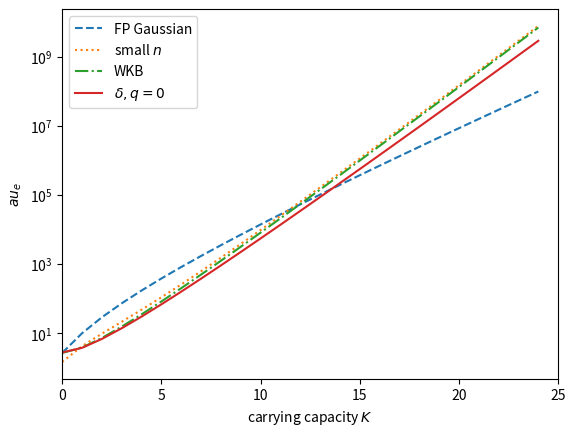

Reproduce this figure in Python.
import matplotlib.pyplot as plt
import numpy as np
import scipy.integrate as spint
from scipy.special import poch

def birthrate(n,d,q,K):
        return n*(1+d/2)-q*n*n/K
def deathrate(n,d,q,K):
        return n*d/2+(1-q)*n*n/K

def pdfFP_gaussian(x, stoch, cap, delta=1.):
    return np.exp((-(cap-x)**2)/(cap*(2+delta-2*stoch)))
def pdfFP_gaussian_normalized(x, stoch, cap, delta=1.):
    return np.exp((-(cap-x)**2)/(cap*(2+delta-2*stoch)))/np.sqrt(np.pi*cap*(2+delta-2*stoch))
def mteFP_gaussian(cap,stoch,alsocap,bigN,delta=1.):
    return 1./(deathrate(1,delta,stoch,cap)*pdfFP_gaussian_normalized(1,stoch,cap,delta))

def pdfFP_full(x, stoch, cap, delta=1.):
#    temp = np.exp(-2*cap/(1-2*stoch))*(1/cap)*((cap*(1-2*stoch)+cap*(1+delta))**(1+(2*cap*(2+delta-2*stoch))/(1-2*stoch)**2))
#    return np.exp(-2*x/(1-2*stoch))*(1/x)*((x*(1-2*stoch)+cap*(1+delta))**(1+(2*cap*(2+delta-2*stoch))/(1-2*stoch)**2))/temp
    return np.exp(-2*x/(1-2*stoch)+2*cap/(1-2*stoch))*(cap/x)*(((x*(1-2*stoch)+cap*(1+delta))/((cap*(1-2*stoch)+cap*(1+delta))))**(1+(2*cap*(2+delta-2*stoch))/(1-2*stoch)**2))
def normalization_constant(stoch, cap, delta=1.):
    return spint.quad(lambda x: pdfFP_full(x,stoch,cap,delta), 0, 2.*cap)[0]
def pdfFP_full_normalized(x, stoch, cap, delta=1.):
    return pdfFP_full(x, stoch, cap, delta)/normalization_constant(stoch,cap,delta)

def grand(y, x, stoch, cap, delta):
    return (2*x - 2*x*x/cap - (1+delta) - 2*(1-2*stoch)*x/cap)/(x*(1+delta)+(1-2*stoch)*x*x/cap)
def pdfFP_full_numericarray_unnormalized(stoch, cap, delta):
    return spint.odeint(grand,[0.00001],range(1,2*cap+1),args=(stoch,cap,delta))
def pdfFP_full_numericarray(stoch, cap, delta=1.):
    return pdfFP_full_numericarray_unnormalized(stoch, cap, delta)/max(pdfFP_full_numericarray_unnormalized(stoch, cap, delta))

def pdf_smalln(x, stoch, cap, delta=1.):
    lam = 2./(2.+delta) # < 1.
#    lam = delta/(2.+delta) # < 1. #I think this is the wrong one
#    eff = lam**(x) #this is not the theory, but gives the right direction
    eff = lam**(-x)
    return eff/x
def pdf_smalln_recursive_unnormalized(x, stoch, cap, delta=1.):
    P0 = 1.E-15 #an arbitrary P0 that can probably be tweaked to match boundaries
    if x==1:
        return P0
    else:
#        return x*(1.+delta/2.-x*stoch/cap)/(x+1)/(delta/2+(1-stoch)*(x+1)/cap)*pdf_smalln_recursive_unnormalized(x-1, stoch, cap, delta)
        return (birthrate(x-1,delta,stoch,cap))*pdf_smalln_recursive_unnormalized(x-1, stoch, cap, delta)/deathrate(x,delta,stoch,cap)
#        return (birthrate(x-1,delta,stoch,cap)+deathrate(x-1,delta,stoch,cap))*pdf_smalln_recursive_unnormalized(x-1, stoch, cap, delta)/deathrate(x,delta,stoch,cap)
def pdf_smalln_recursive_normalizer(stoch, cap, delta=1.):
    '''
    if(type(cap)==float or type(cap)==int):
        normalizer = 0.
        for ex in range(1,int(cap*(1+delta)/stoch)):
            normalizer+=pdf_smalln_recursive_unnormalized(ex, stoch, cap, delta)
#    elif(type(cap)==list or type(cap)==np.ndarray):
    elif(len(cap)>1):
        normalizer = [0. for j in cap];
        for k,pacity in enumerate(cap):
            for ex in range(1,int(pacity*(1+delta)/stoch)):
                normalizer[k]+=pdf_smalln_recursive_unnormalized(ex, stoch, pacity, delta)
    else:
        print("I can't let you do that, Dave")
    return normalizer
    '''
    normalizer = 0.
    for ex in range(1,int(cap*(1+delta)/stoch)):
        normalizer+=pdf_smalln_recursive_unnormalized(ex, stoch, cap, delta)
    return normalizer
def pdf_smalln_recursive(x, stoch, cap, delta=1.):
    return pdf_smalln_recursive_unnormalized(x, stoch, cap, delta)/pdf_smalln_recursive_normalizer(stoch,cap,delta)
def pdf_smalln_recursive_list(x, stoch, cap, delta=1.):
    temp=[0. for i in x];
    for j,n in enumerate(x):
        temp[j]=pdf_smalln_recursive_unnormalized(n, stoch, cap, delta)/pdf_smalln_recursive_normalizer(stoch,cap,delta)
    return temp
def mte_smalln_recursive(stoch,cap,delta=1.):
        return pdf_smalln_recursive_normalizer(stoch,cap,delta)/deathrate(1,delta,stoch,cap)
def mte_smalln_recursive_list(stoch,cap,delta=1.):
        temp=[0. for i in cap];
        for j,pacity in enumerate(cap):
            temp[j]=1./(deathrate(1,delta,stoch,pacity)*pdf_smalln_recursive(1,stoch,pacity,delta))
#            temp[j]=pdf_smalln_recursive_normalizer(stoch,pacity,delta)/deathrate(1,delta,stoch,pacity)
        return temp

def pdf_smalln_better_unnormalized(x, stoch, cap, delta=1.):#this creates problems as it divides ~0 by ~0 or something like that
    P1 = 1.;
    return P1*(1-stoch)/(1-2*stoch)/x*poch(1+cap*(1+delta)/(1-2*stoch),x-1)/poch(1+(1-stoch+cap*delta/2.)/(1-stoch),x-1)*((1-2*stoch)/(1-stoch))**x
def pdf_smalln_better_P1(stoch, cap, delta=1.):
    normalizer = 0.
    for ex in range(1,int(cap*(1+delta)/stoch)):
        normalizer+=pdf_smalln_better_unnormalized(ex, stoch, cap, delta)
    return 1./normalizer
def pdf_smalln_better(x, stoch, cap, delta=1.):
    return pdf_smalln_better_unnormalized(x, stoch, cap, delta)*pdf_smalln_better_P1(stoch,cap,delta)
def pdf_smalln_better_recursive_unnormalized(x, stoch, cap, delta=1.):
    P0 = 1.E-15 #an arbitrary P0 that can probably be tweaked to match boundaries
    if x==1:
        return P0
    else:
        return (birthrate(x-1,delta,stoch,cap)+deathrate(x-1,delta,stoch,cap))/deathrate(x,delta,stoch,cap)*pdf_smalln_better_recursive_unnormalized(x-1, stoch, cap, delta)
def pdf_smalln_better_recursive_normalizer(stoch, cap, delta=1.):
    normalizer = 0.
    for ex in range(1,int(cap*(1+delta)/stoch)):
        normalizer+=pdf_smalln_better_recursive_unnormalized(ex, stoch, cap, delta)
    return normalizer
def pdf_smalln_better_recursive(x, stoch, cap, delta=1.):
    return pdf_smalln_better_recursive_unnormalized(x, stoch, cap, delta)/pdf_smalln_better_recursive_normalizer(stoch,cap,delta)
def mte_smalln_better(stoch,cap,delta=1.):
    return 1./(deathrate(1,delta,stoch,cap)*pdf_smalln_better_P1(stoch,cap,delta))
def mte_smalln_better_recursive(stoch,cap,delta=1.):
    return 1./(deathrate(1,delta,stoch,cap)*pdf_smalln_better_recursive_normalizer(stoch,cap,delta))
#    return 1./(deathrate(1,delta,stoch,cap)*pdf_smalln_better_recursive(1,stoch,cap,delta))
def mte_smalln_better_recursive_list(stoch,cap,delta=1.):
    temp = [1. for i in cap];
    for j,pacity in enumerate(cap):
        temp[j] = 1./(deathrate(1,delta,stoch,pacity)*pdf_smalln_better_recursive(1,stoch,pacity,delta))
#        temp[j] = pdf_smalln_better_recursive_normalizer(stoch,pacity,delta)*1./(deathrate(1,delta,stoch,pacity))
    return temp

#------------WKB realspace------------------
def WKB_RS(n, stoch, cap, N, delta):
    action =  (cap/N/n/(1-stoch))*deathrate(n,delta,stoch,cap)*np.log(cap*deathrate(n,delta,stoch,cap)/n) + (cap/N/stoch/n)*birthrate(n,delta,stoch,cap)*np.log(cap*birthrate(n,delta,stoch,cap)/n) - (cap/N/n)*(deathrate(n,delta,stoch,cap)/(1-stoch) + birthrate(n,delta,stoch,cap)/stoch)
    action1 = (1/2)*np.log( deathrate(n, delta, stoch, cap)*birthrate(n, delta, stoch, cap) )
    secDerivAction = N*( (delta/2+(1-stoch)*2*n/cap)/deathrate(n, delta, stoch, cap) - (1+delta/2-stoch*2*n/cap)/birthrate(n, delta, stoch, cap) ) #ie. N*(d'/d - b'/b)
    return action, action1, secDerivAction
def distributionWKB_RS(n, fixPoints, stoch, cap, N, delta):
    act, act1, secDerivAct = WKB_RS(n, stoch, cap, N, delta)
    actF, act1F, secDerivActF = WKB_RS(fixPoints, stoch, cap, N, delta)
    #constant term in the probability distribution found from WKB
    distribution = np.sqrt(secDerivActF/(2*np.pi*N))*np.exp(-N*(act-actF) - (act1-act1F))
    return distribution
def mteWKB(fixedPoints, stoch, cap, N, delta): #MAB
    return 1/(deathrate(1, delta, stoch, cap)*distributionWKB_RS(1, fixedPoints, stoch, cap, N, delta))

#------------_ACTUALLY_ FP WKB------------------ #MAB
def actionFP(n, stoch, cap, N, delta): #MAB
    action = 2.*(1/N)*(-1/(1-2*stoch)**2)*( cap*(2+delta-2*stoch)*np.log( (cap*(1+delta)+(1-2*stoch)*n)/(cap*(2+delta-2*stoch)) ) - (1-2*stoch)*(n-cap))
    action1 = 0.0 #this is not necessarily true, but likely doesn't matter
    secDerivAction = (2*N/cap)/(2+delta-2*stoch)
    return action, action1, secDerivAction
def statDistributionFP_quasi(n, fixPoints, stoch, cap, N, delta): #MAB
    act, act1, secDerivAct = actionFP(n, stoch, cap, N, delta)
    actF, act1F, secDerivActF = actionFP(fixPoints, stoch, cap, N, delta)
    constant = np.sqrt(secDerivActF/(2*np.pi*N))*np.exp(N*actF + act1F) #constant term in the probability distribution found from WKB
    distribution = constant*np.exp(-N*act - act1)
    return distribution
def mteFP_quasi(fixedPoints, stoch, cap, N, delta): #MAB
    return 1/(deathrate(1, delta, stoch, cap)*statDistributionFP_quasi(1, fixedPoints, stoch, cap, N, delta))

def rates(stoch, cap, delta, maxSum):
    """
    Function that calculates out outputs different ratios of the product of death rates and product of birth rates.

    Args:
        stoch(int): The stochastic variable in our equations
        cap(int): The capacity
        maxSum(int): The maximal population size (determined when the birthrate is 0)
        delta: The coefficient which determines the stochasticity of the population.
    Returns:
        Q: Some weird ratio of the rates, product(birth(i-1)...birth(1)/death(i)...death(1)).
        S: Some weird ratio of the rates, product(death(i)...death(1)/birth(i)...birth(1)).
    """
    Q = np.array([deathrate(1, delta, stoch, cap)**(-1)])
    S = np.array([deathrate(1, delta, stoch, cap)*birthrate(1, delta, stoch, cap)**(-1)])
    for i in range(2,maxSum):
        Q = np.append(Q,Q[-1]*birthrate(i-1, delta, stoch, cap)*deathrate(i, delta, stoch, cap)**(-1))
        if i <= cap:
            S = np.append(S,S[-1]*deathrate(i, delta, stoch, cap)*birthrate(i, delta, stoch, cap)**(-1))
    """
    Q1 = [deathrate(1, delta, stoch, cap)**(-1)]
    S1 = [deathrate(1, delta, stoch, cap)*birthrate(1, delta, stoch, cap)**(-1)]

    for i in range(2,maxSum):
        Q1.append(Q1[-1]*birthrate(i-1, delta, stoch, cap)*deathrate(i, delta, stoch, cap)**(-1))
        if i <= cap:
            S1.append(S1[-1]*deathrate(i, delta, stoch, cap)*birthrate(i, delta, stoch, cap)**(-1))
    """
    return Q, S
def mteSum1D(fixedPoints, stoch, cap, maxSum, delta):
    """
    Function that calculates the Mean Time Extinction from different rate equations.

    Args:
        stoch(array or int): The stochastic variable in our equations
        cap(array or int): The capacity
        maxSum(array): The maximal population size (determined when the birthrate is 0)
        delta: The coefficient which determines the stochasticity of the population.
    Returns:
        mte: Mean Time Extinction.
    """
    mte = []
    if np.size(stoch)>1:
        for i, stoch_i in enumerate(stoch):
            q, s = rates(stoch_i, cap, delta, np.int(maxSum[i]))
            mte.append(np.sum(q))
            for j, ratio in enumerate(s):
                mte[i] += ratio*np.sum(q[j+1:-1])
    elif np.size(cap)>1:
        for i, cap_i in enumerate(cap):
            q, s = rates(stoch, cap_i, delta, np.int(maxSum[i]))
            mte.append(np.sum(q))
            for j, ratio in enumerate(s):
                mte[i] += ratio*np.sum(q[j+1:-1])
    elif np.size(delta)>1:
        for i, delta_i  in enumerate(delta):
            q, s = rates(stoch, cap, delta_i, np.int(maxSum[i]))
            mte.append(np.sum(q))
            for j, ratio in enumerate(s):
                mte[i] += ratio*np.sum(q[j+1:-1])
    return mte
'''
def actionWKB(stoch, cap, N, delta):
    action = (1/N)*( n*np.log( deathrate(n, delta, stoch, cap)/birthrate(n, delta, stoch, cap)) + (cap*delta/(2*(1-stoch))) * np.log((deathrate(n, delta, stoch, cap))/n) + (cap*(1+delta/2)/stoch) * np.log(birthrate(n, delta, stoch, cap))/n)
    action1 = (1/2)*np.log( deathrate(n, delta, stoch, cap)*birthrate(n, delta, stoch, cap) )
    secDerivAction = n*N/cap*( (1-stoch)/deathrate(n, delta, stoch, cap) + stoch/birthrate(n, delta, stoch, cap) )
    return action, action1, secDerivAction
def statDistributionWKB(n, fixPoints, stoch, cap, N, delta):
    act, act1, secDerivAct = actionWKB(n, stoch, cap, N, delta)
    actF, act1F, secDerivActF = actionWKB(fixPoints, stoch, cap, N, delta)
    constant = np.sqrt(secDerivActF/(2*np.pi*N))*np.exp(N*actF + act1F) #constant term in the probability distribution found from WKB
    distribution = constant*np.exp(-N*act - act1)
    return distribution
'''

'#############################################################################'
#------------Algorithm, as per Jeremy----------------

def statDistributionAlgo(fixedPoints, stoch, cap, N, delta, std=10):
    """
    Algorithm that calculates the quasistationary conditional probability distribution function

    Args:
        fixPoints(int): The fixed points of our equations (mean of intial guess for distribution).
        stoch(int): The stochastic variable in our equations
        cap(int): The capacity of our population.
        N(int): The maximal population size (determined when the birthrate is 0)
        delta: The coefficient which determines the stochasticity of the population.
    Returns:
        The quasistationary conditional probability distribution function
    """
    def birthrate(n, delta, stoch, cap):
        return (1+delta/2)*n-stoch*n**2/cap
    def deathrate(n, delta, stoch, cap):
        return delta*n/2+(1-stoch)*n**2/cap
    def gaussian(x, mean, std):
        return np.sqrt(2*np.pi*std**2)**(-1) * np.exp( -( (x-mean)/(np.sqrt(2)*std) )**2 )
    popDist = np.asarray([gaussian(n, cap, std) for n in range(0,N+1)])
    birthArray = np.asarray([birthrate(n, delta, stoch, cap) for n in range(0,N+1)])
    deathArray = np.asarray([deathrate(n, delta, stoch, cap) for n in range(0,N+1)])

    #popDist = np.insert(popDist,0,0)
    #birthArray = np.insert(birthArray,0,0)
    #deathArray = np.insert(deathArray,0,0)
    popDist = np.append(popDist,0)
    birthArray = np.append(birthArray,0)
    deathArray = np.append(deathArray,0)

    for i in range(0,500):
        statDist = (birthArray[:-2]*popDist[:-2] + deathArray[2:]*popDist[2:]) / (birthArray[1:-1] + deathArray[1:-1] - popDist[2]*deathArray[2])
        popDist[1:-1] = np.abs(statDist)#/sum(statDist))

    print("is it normalized? ",sum(popDist[1:-1]))
    return popDist[1:-1]

#------------my tortured version of the Algorithm----------------
def statDistributionAlgo2(fixedPoints, stoch, cap, N, delta, std=10):
    """
    Algorithm that calculates the quasistationary conditional probability distribution function

    Args:
        fixedPoints(int): The fixed points of our equations (mean of intial guess for distribution).
        stoch(int): The stochastic variable in our equations
        cap(int): The capacity of our population.
        N(int): The maximal population size (determined when the birthrate is 0)
        delta: The coefficient which determines the stochasticity of the population.
    Returns:
        The quasistationary conditional probability distribution function
    """
    def birthrate(n,d,q,K):
        return n*(1+d/2)-q*n*n/K
    def deathrate(n,d,q,K):
        return n*d/2+(1-q)*n*n/K
    #popDist = np.asarray([gaussian(n, cap, std) for n in range(0,N+1)])
    popDist = np.asarray([1./N for n in range(0,N+1)]) #from n=0 to n=N
    birthArray = np.asarray([birthrate(n, delta, stoch, cap) for n in range(0,N+1)])
    deathArray = np.asarray([deathrate(n, delta, stoch, cap) for n in range(0,N+1)])
    popDist = np.insert(popDist,0,0) #from n=-1 to n=N
    birthArray = np.insert(birthArray,0,0)
    deathArray = np.insert(deathArray,0,0)
    popDist = np.append(popDist,0) #from n=-1 to n=N+1
    birthArray = np.append(birthArray,0)
    deathArray = np.append(deathArray,0)
    """
    distDiff = 100
    distDiffPrev = 0
    while distDiff != distDiffPrev:
        print distDiff
        distDiffPrev = distDiff
        statDist = (birthArray[:-2]*popDist[:-2] + deathArray[2:]*popDist[2:]) / (birthArray[1:-1] + deathArray[1:-1] - popDist[2]*deathArray[2])
        distDiff = np.sum(np.abs(statDist/max(statDist)-popDist[1:-1]))
        popDist[1:-1] = np.abs(statDist/max(statDist))
    """
    #print(deathArray)
#    statDist = np.asarray([np.exp(-N) for i in range(1,N+1)]) #from n=1 to n=N #MAB
    statDist = np.asarray([1/N for i in range(1,N+1)]) #from n=1 to n=N #MAB
#    print("before normalizing: ",sum(statDist))
#    print("P^C(1) = ",statDist[0])
    for i in range(0,500):
        ###statDist goes from n=0 to n=N as written so far, for Jeremy
        #statDist = (birthArray[:-2]*popDist[:-2] + deathArray[2:]*popDist[2:]) / (birthArray[1:-1] + deathArray[1:-1] - popDist[2]*deathArray[2])
        ###statDist goes from n=1 to n=N as written so far, for #MAB
        #statDist[1:] = (-birthArray[1+2-2:-1-2]*popDist[1:-3] + (birthArray[2:-2]+deathArray[2:-2])*popDist[2:-2] - deathArray[2]*popDist[2:-2]*popDist[2]) / (deathArray[3:-1])#MAB
        for j in range(1,len(statDist)):#MAB
#            statDist[j] = (-birthArray[j]*popDist[j] + (birthArray[j+1]+deathArray[j+1])*popDist[j+1] - deathArray[2]*popDist[j+1]*popDist[2]) / (deathArray[j+2])#MAB
            popDist[j+2] = (-birthArray[j]*popDist[j] + (birthArray[j+1]+deathArray[j+1])*popDist[j+1] - deathArray[2]*popDist[j+1]*popDist[2]) / (deathArray[j+2])#MAB
        #popDist[1:-1] = np.abs(statDist/max(statDist))
#        if(i%100==0): print("before normalizing: ",sum(statDist))
#        popDist[2:-1] = np.abs(statDist/sum(statDist))#MAB
#        statDist[0]=popDist[0+2];#MAB
#        statDist = popDist[2:-1]#MAB
        popDist = popDist/sum(popDist)#MAB
#        if(i%100==0): print("P^C(1) = ",statDist[0])
#    print(len(statDist)," vs ",len(popDist))
#    print(statDist[len(statDist)]," vs ",popDist[len(statDist)+2])
    print("is it normalized? ",sum(popDist[2:-1]))
    print("and the other details? ",sum(popDist),popDist[0:2+1],popDist[-2:])
#    return popDist[1:-1]
    return popDist[2:-1]#MAB - since we want from n=1 
#    return popDist[2:]#MAB - this gives from n=0 to n=N+1 
    '''
    #print(deathArray)
    statDist = np.asarray([1/N for i in range(1,N+1)])#MAB
    for i in range(0,5000):
        ###statDist goes from n=0 to n=N as written so far, for Jeremy
        #statDist = (birthArray[:-2]*popDist[:-2] + deathArray[2:]*popDist[2:]) / (birthArray[1:-1] + deathArray[1:-1] - popDist[2]*deathArray[2])
        ###statDist goes from n=1 to n=N as written so far, for #MAB
#        statDist = (-birthArray[:-3]*popDist[:-3] + (birthArray[1:-2]+deathArray[1:-2])*popDist[1:-2] - deathArray[2]*popDist[1:-2]*popDist[2]) / (deathArray[2:-1])#MAB
        for j in range(len(statDist)):#MAB
            #statDist[j] = (-birthArray[j]*popDist[j] + (birthArray[j+1]+deathArray[j+1])*popDist[j+1] - deathArray[2]*popDist[j+1]*popDist[2]) / (deathArray[j+2])#MAB
            popDist[j+2] = (-birthArray[j]*popDist[j] + (birthArray[j+1]+deathArray[j+1])*popDist[j+1] - deathArray[2]*popDist[j+1]*popDist[2]) / (deathArray[j+2])#MAB
        #print(len(statDist)," vs ",len(popDist))
        #popDist[1:-1] = np.abs(statDist/max(statDist))
        #popDist[2:-1] = np.abs(statDist/sum(statDist))#MAB
        popDist = popDist/sum(popDist)#MAB
        #print(sum(statDist))
#    return popDist[1:-1]
    return popDist[2:-1]#MAB - since we want from n=1 
#    return popDist[2:]#MAB - this gives from n=0 to n=N+1 
    '''

#------------my tortured version of the Algorithm - again----------------
def statDistributionAlgo3(fixedPoints, stoch, cap, N, delta, std=10):
    def birthrate(n,d,q,K):
        return n*(1+d/2)-q*n*n/K
    def deathrate(n,d,q,K):
        return n*d/2+(1-q)*n*n/K
    popDist = np.asarray([1./N for n in range(0,N+1)]) #from n=0 to n=N
    birthArray = np.asarray([birthrate(n, delta, stoch, cap) for n in range(0,N+1)])
    deathArray = np.asarray([deathrate(n, delta, stoch, cap) for n in range(0,N+1)])
    popDist = np.insert(popDist,0,0) #from n=-1 to n=N
    birthArray = np.insert(birthArray,0,0)
    deathArray = np.insert(deathArray,0,0)
    popDist = np.append(popDist,0) #from n=-1 to n=N+1
    birthArray = np.append(birthArray,0)
    deathArray = np.append(deathArray,0)
    statDist = np.asarray([1/N for i in range(1,N+1)]) #from n=1 to n=N #MAB
    for i in range(0,10000):
        ###statDist goes from n=0 to n=N as written so far, for Jeremy
        #statDist = (birthArray[:-2]*popDist[:-2] + deathArray[2:]*popDist[2:]) / (birthArray[1:-1] + deathArray[1:-1] - popDist[2]*deathArray[2])
        ###statDist goes from n=1 to n=N as written so far, for #MAB
        statDist[1:] = (-birthArray[1+2-2:-1-2]*popDist[1:-3] + (birthArray[2:-2]+deathArray[2:-2])*popDist[2:-2] - deathArray[2]*popDist[2:-2]*popDist[2]) / (deathArray[3:-1])#MAB
        #for j in range(1,len(statDist)):#MAB
#            statDist[j] = (-birthArray[j]*popDist[j] + (birthArray[j+1]+deathArray[j+1])*popDist[j+1] - deathArray[2]*popDist[j+1]*popDist[2]) / (deathArray[j+2])#MAB
            #popDist[j+2] = (-birthArray[j]*popDist[j] + (birthArray[j+1]+deathArray[j+1])*popDist[j+1] - deathArray[2]*popDist[j+1]*popDist[2]) / (deathArray[j+2])#MAB
        popDist[2:-1] = np.abs(statDist/sum(statDist))#MAB
        statDist = popDist[2:-1]#MAB
        #popDist = popDist/sum(popDist)#MAB
    print("is THIS normalized? ",sum(popDist[2:-1]))
    print("aND The other details? ",sum(popDist),popDist[0:2+1],popDist[-2:])
    return popDist[2:-1]#MAB - since we want from n=1 


def quasiStatDist(fixedPoints, stoch, cap, N, delta, std=10):
    """
    Algorithm that calculates the quasistationary conditional probability distribution function at population 1 for multiple K
    Args:
        fixedPoints(int): The fixed points of our equations (mean of intial guess for distribution).
        stoch(int): The stochastic variable in our equations
        cap(int): The capacity of our population.
        N(int): The maximal population size (determined when the birthrate is 0)
        delta: The coefficient which determines the stochasticity of the population.
    Returns:
        The quasistationary conditional probability distribution function
    """
    dist1 = np.asarray([])
    for i, capacity in enumerate(cap):
        dist = statDistributionAlgo(fixedPoints[i], stoch, capacity, N[i], delta, std)
        dist1 = np.append(dist1,dist[1])
        print(i)
    return dist1

def myQSDtime(fixedPoints, stoch, cap, N, delta, std=10):
    return 1./quasiStatDist(fixedPoints, stoch, cap, N, delta)/(delta+(1-stoch)/cap)
'#############################################################################'


makeK = 25;
makeq = 0.1;
maked = 0.01;
buff = 2;

''' some probabilities (unnormalized?)'''
"""
potfig=plt.figure(1)
'''x_array = [i for i in range(1,buff*makeK+1)];
#pdfFP_gaussian_array = [pdfFP_gaussian(i,makeq,makeK,maked) for i in range(1,101)];
#pdfFP_full_array = [pdfFP_full(i,makeq,makeK,maked) for i in range(1,101)];
pdfFP_gaussian_array = [pdfFP_gaussian_normalized(i,makeq,makeK,maked) for i in range(1,buff*makeK+1)];
pdfFP_full_array = [pdfFP_full_normalized(i,makeq,makeK,maked) for i in range(1,buff*makeK+1)];
pdfFP_WKB_array = [statDistributionFP_quasi(i,makeK,makeq,makeK,makeK,maked) for i in range(1,buff*makeK+1)];
#pdf_smalln_array = [pdf_smalln(i,makeq,makeK,maked) for i in range(1,101)];
pdf_smalln_array2 = [pdf_smalln_recursive(i,makeq,makeK,maked) for i in range(1,buff*makeK+1)];
pdf_smalln_better_array = [pdf_smalln_better(i,makeq,makeK,maked) for i in range(1,buff*makeK+1)];'''
x_array = []; pdfFP_gaussian_array = []; pdfFP_full_array = []; pdf_smalln_array = []; pdf_smalln_array2 = []; pdf_smalln_better_array = []; pdf_smalln_better_array2 = []; pdfFP_WKB_array = []; pdf_WKB_array = [];
for i in range(1,buff*makeK+1):
    x_array.append(i)
    pdfFP_gaussian_array.append(pdfFP_gaussian_normalized(i,makeq,makeK,maked))
    pdfFP_full_array.append(pdfFP_full_normalized(i,makeq,makeK,maked))
    pdf_smalln_array.append(pdf_smalln(i,makeq,makeK,maked))
    pdf_smalln_array2.append(pdf_smalln_recursive(i,makeq,makeK,maked))
    pdf_smalln_better_array.append(pdf_smalln_better(i,makeq,makeK,maked))
    pdf_smalln_better_array2.append(pdf_smalln_better_recursive(i,makeq,makeK,maked))
    pdfFP_WKB_array.append(statDistributionFP_quasi(i,makeK,makeq,makeK,makeK,maked))
    pdf_WKB_array.append(distributionWKB_RS(i,makeK,makeq,makeK,makeK,maked))

plt.semilogy(x_array,pdfFP_gaussian_array,':',label='FP Gaussian')
plt.semilogy(x_array,pdfFP_full_array,'--',label='FP numeric')
plt.semilogy(x_array,pdfFP_WKB_array,':',label='FP WKB')
plt.semilogy(x_array,pdf_WKB_array,':',label='WKB algorithm')
#plt.semilogy(x_array,pdf_smalln_array,'-',label='smalln1')#WRONG
plt.semilogy(x_array,pdf_smalln_array2,'-.',label='small $n$')
#plt.semilogy(x_array,pdf_smalln_better_array,'-',label='better smalln')#DOESN'T PLOT
#plt.semilogy(x_array,pdf_smalln_better_array2,'-',label='better smalln2')#WRONG
#plt.semilogy(x_array,statDistributionAlgo(makeK,makeq,makeK,buff*makeK,maked),':',label='QSD - Jem')
plt.semilogy(x_array,statDistributionAlgo2(makeK,makeq,makeK,buff*makeK,maked),'-',label='QSD algorithm')
#plt.semilogy(x_array,statDistributionAlgo3(makeK,makeq,makeK,buff*makeK,maked),'-',label='QSD - me3')
#plt.semilogy(x_array,pdfFP_full_numericarray(makeq,makeK,maked),'-')
plt.ylabel('stationary conditional probability distribution function')
plt.xlabel('population size $n$')
plt.xlim(0,101)
plt.ylim(1E-20,1)
plt.legend()
plt.show()
#potfig.savefig("Figure4our.pdf",bbox_inches='tight')
"""

"""
maximum = buff*makeK;
population = np.linspace(1,maximum,maximum)#all other arguments are single valued

pdfplot=plt.figure(2)
plt.semilogy(population,pdfFP_gaussian_normalized(population,makeq,makeK,maked),'-',label='gauss')
plt.semilogy(population,statDistributionFP_quasi(population,makeK,makeq,makeK,makeK,maked),'-',label='FP WKB')
plt.semilogy(population,pdf_smalln_recursive_list(population,makeq,makeK,maked),'-',label='smalln2')
plt.ylabel('pdf')
plt.xlabel('$n$')
plt.xlim(0,101)
plt.ylim(1E-20,1)
plt.legend()
plt.show()
"""

capacity = makeK;
cap = np.linspace(1.0, capacity, num=capacity)

mteplot=plt.figure(3)
plt.semilogy(mteFP_gaussian(cap,makeq,cap,cap,maked),'--',label='FP Gaussian')
#plt.semilogy(mteFP_quasi(cap,makeq,cap,cap,maked),'-',label='FP WKB')
plt.semilogy(mte_smalln_recursive_list(makeq,cap,maked),':',label='small $n$')
#plt.semilogy(mte_smalln_better(makeq,cap,maked),'-',label='better smalln')
#plt.semilogy(mte_smalln_better_recursive_list(makeq,cap,maked),'-',label='better smalln2')
plt.semilogy(mteWKB(cap,makeq,cap,cap,maked),'-.',label='WKB')
#plt.semilogy([mteSum1D(k, makeq, k, 2*k, maked) for k in cap],'-',label='1D sum')
#plt.semilogy([myQSDtime(k, makeq, k, 2*k, maked) for k in cap],'-',label='QSD (~1D sum)')
#plt.semilogy(myQSDtime(cap, makeq, cap, 2*cap, maked),'-',label='QSD (~1D sum)')
plt.semilogy(np.exp(cap)/cap,'-',label='$\delta,q=0$')
plt.ylabel('$\tau_e$')
plt.xlabel('carrying capacity $K$')
plt.xlim(0,makeK)
#plt.ylim(1E0,1E30)
plt.legend()
plt.show()

#k=1
#print(mteSum1D(k, makeq, k, 2*k, maked))
#print(myQSDtime(k, makeq, k, 2*k, maked))

